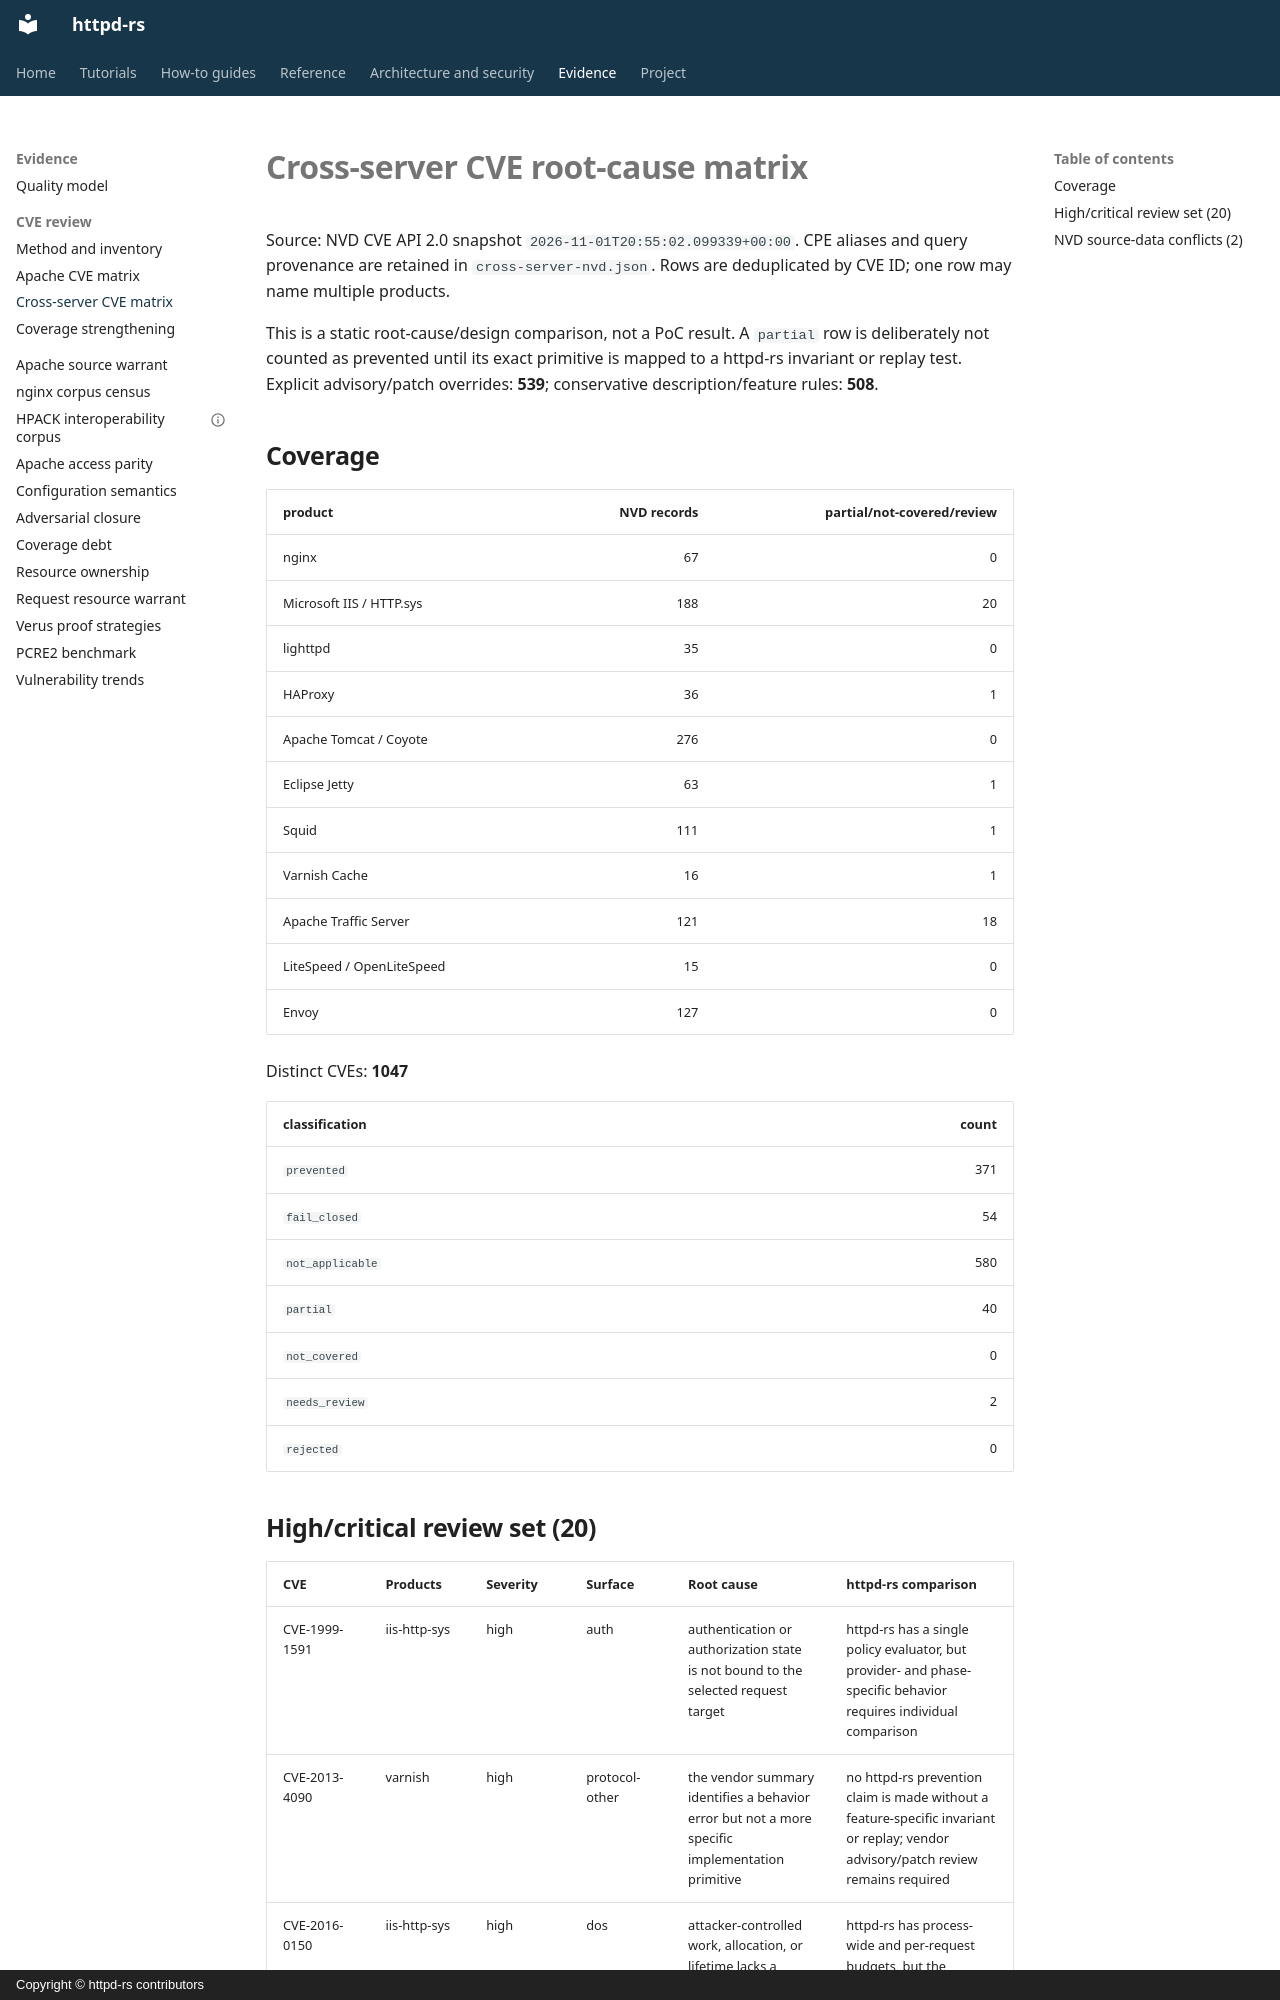

repository: JD-P/httpd-rs · page: cve/cross-server-cve-matrix/index.html · generator: mkdocs · copyright: Copyright © httpd-rs contributors

# Cross-server CVE root-cause matrix

Source: NVD CVE API 2.0 snapshot `2026-11-01T20:55:02.099339+00:00`.
CPE aliases and query provenance are retained in `cross-server-nvd.json`.
Rows are deduplicated by CVE ID; one row may name multiple products.

This is a static root-cause/design comparison, not a PoC result. A `partial`
row is deliberately not counted as prevented until its exact primitive is
mapped to a httpd-rs invariant or replay test.
Explicit advisory/patch overrides: **539**; conservative description/feature rules: **508**.

## Coverage

| product | NVD records | partial/not-covered/review |
|---|---:|---:|
| nginx | 67 | 0 |
| Microsoft IIS / HTTP.sys | 188 | 20 |
| lighttpd | 35 | 0 |
| HAProxy | 36 | 1 |
| Apache Tomcat / Coyote | 276 | 0 |
| Eclipse Jetty | 63 | 1 |
| Squid | 111 | 1 |
| Varnish Cache | 16 | 1 |
| Apache Traffic Server | 121 | 18 |
| LiteSpeed / OpenLiteSpeed | 15 | 0 |
| Envoy | 127 | 0 |

Distinct CVEs: **1047**

| classification | count |
|---|---:|
| `prevented` | 371 |
| `fail_closed` | 54 |
| `not_applicable` | 580 |
| `partial` | 40 |
| `not_covered` | 0 |
| `needs_review` | 2 |
| `rejected` | 0 |
